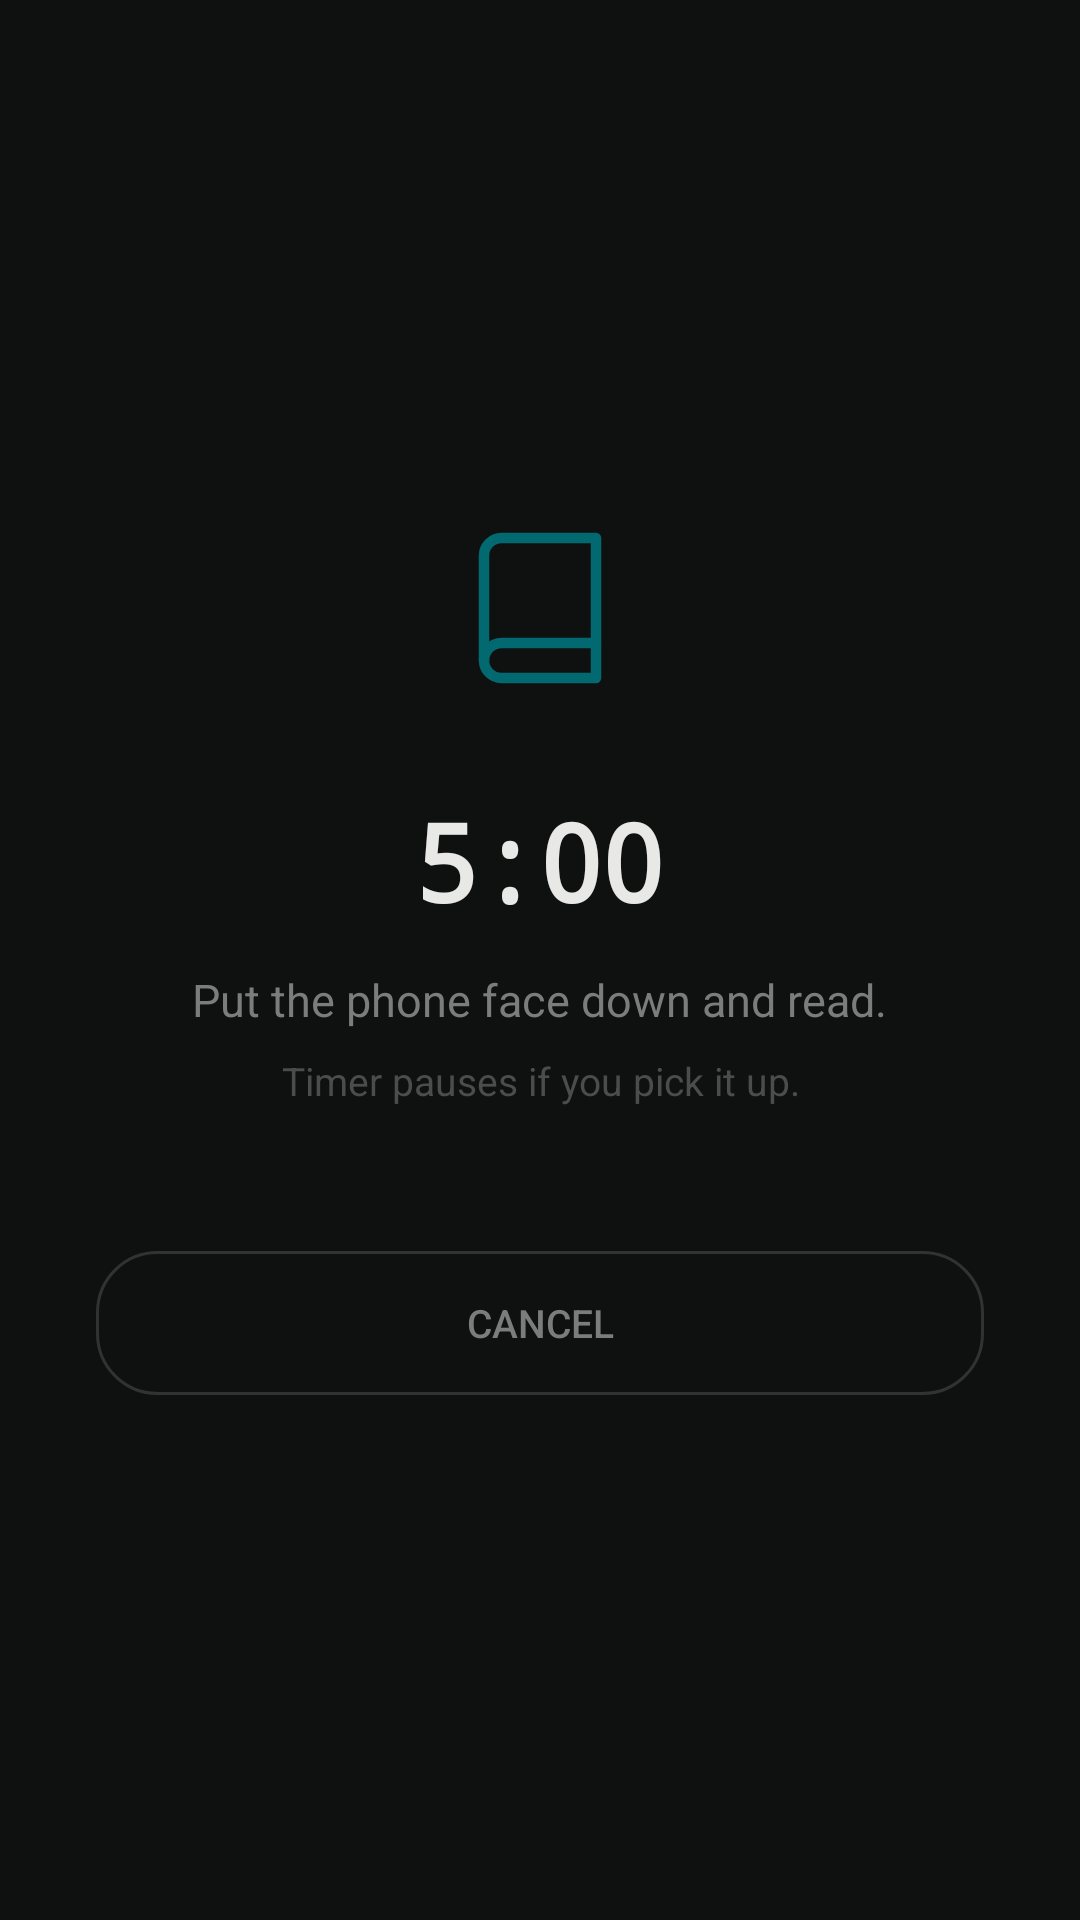

The Android layout XML behind this screen, and the referenced resources:
<!-- AndroidManifest.xml: application theme Theme.FocusGate -->
<!-- res/layout/activity_reading_task.xml -->
<?xml version="1.0" encoding="utf-8"?>
<LinearLayout
    xmlns:android="http://schemas.android.com/apk/res/android"
    android:layout_width="match_parent"
    android:layout_height="match_parent"
    android:background="@color/bg"
    android:orientation="vertical"
    android:gravity="center"
    android:padding="@dimen/space_8">

    <ImageView
        android:layout_width="56dp"
        android:layout_height="56dp"
        android:src="@drawable/ic_book"
        android:layout_marginBottom="@dimen/space_8" />

    <TextView
        android:id="@+id/tvReadingTimer"
        android:layout_width="wrap_content"
        android:layout_height="wrap_content"
        android:text="5:00"
        android:textColor="@color/text_primary"
        android:textSize="@dimen/text_hero"
        android:textStyle="bold"
        android:letterSpacing="-0.03"
        android:fontFamily="monospace"
        android:layout_marginBottom="@dimen/space_3" />

    <TextView
        android:layout_width="wrap_content"
        android:layout_height="wrap_content"
        android:text="Put the phone face down and read."
        android:textColor="@color/text_muted"
        android:textSize="@dimen/text_base"
        android:gravity="center"
        android:layout_marginBottom="@dimen/space_2" />

    <TextView
        android:layout_width="wrap_content"
        android:layout_height="wrap_content"
        android:text="Timer pauses if you pick it up."
        android:textColor="@color/text_faint"
        android:textSize="@dimen/text_sm"
        android:gravity="center"
        android:layout_marginBottom="@dimen/space_12" />

    <Button
        android:id="@+id/btnCancelReading"
        android:layout_width="match_parent"
        android:layout_height="48dp"
        android:background="@drawable/bg_button_ghost"
        android:text="Cancel"
        android:textColor="@color/text_muted"
        android:textSize="@dimen/text_sm" />

</LinearLayout>
<!-- resources referenced by this layout -->
<resources>
  <color name="bg">#0f1110</color>
  <color name="text_faint">#4a4d4b</color>
  <color name="text_muted">#7a7d7b</color>
  <color name="text_primary">#e8e8e6</color>
  <dimen name="space_12">48dp</dimen>
  <dimen name="space_2">8dp</dimen>
  <dimen name="space_3">12dp</dimen>
  <dimen name="space_8">32dp</dimen>
  <dimen name="text_base">15sp</dimen>
  <dimen name="text_hero">36sp</dimen>
  <dimen name="text_sm">13sp</dimen>
  <!-- drawable bg_button_ghost (drawable) -->
  <?xml version="1.0" encoding="utf-8"?>
  <selector xmlns:android="http://schemas.android.com/apk/res/android">
      <item android:state_pressed="true">
          <shape android:shape="rectangle">
              <solid android:color="@color/surface_offset" />
              <corners android:radius="@dimen/radius_xl" />
              <stroke android:width="1dp" android:color="@color/border" />
          </shape>
      </item>
      <item android:state_focused="true">
          <shape android:shape="rectangle">
              <solid android:color="@color/surface_offset" />
              <corners android:radius="@dimen/radius_xl" />
              <stroke android:width="1dp" android:color="@color/border" />
          </shape>
      </item>
      <item>
          <shape android:shape="rectangle">
              <solid android:color="@android:color/transparent" />
              <corners android:radius="@dimen/radius_xl" />
              <stroke android:width="1dp" android:color="@color/border" />
          </shape>
      </item>
  </selector>
  <!-- drawable ic_book (drawable) -->
  <vector xmlns:android="http://schemas.android.com/apk/res/android"
      android:width="48dp"
      android:height="48dp"
      android:viewportWidth="24"
      android:viewportHeight="24">
      <path
          android:fillColor="#00000000"
          android:pathData="M4,19.5A2.5,2.5 0,0 1,6.5 17H20"
          android:strokeWidth="1.5"
          android:strokeColor="@color/primary"
          android:strokeLineCap="round"
          android:strokeLineJoin="round" />
      <path
          android:fillColor="#00000000"
          android:pathData="M6.5,2H20v20H6.5A2.5,2.5 0,0 1,4 19.5v-15A2.5,2.5 0,0 1,6.5 2z"
          android:strokeWidth="1.5"
          android:strokeColor="@color/primary"
          android:strokeLineCap="round"
          android:strokeLineJoin="round" />
  </vector>
  <style name="Theme.FocusGate" parent="Theme.MaterialComponents.DayNight.NoActionBar">
          <item name="colorPrimary">@color/color_primary</item>
          <item name="colorPrimaryVariant">@color/color_primary_dark</item>
          <item name="colorOnPrimary">@color/white</item>
          <item name="colorSurface">@color/color_surface</item>
          <item name="colorOnSurface">@color/color_text</item>
          <item name="android:colorBackground">@color/color_background</item>
          <item name="android:windowBackground">@color/color_background</item>
          <item name="android:statusBarColor">@color/color_background</item>
          <item name="android:navigationBarColor">@color/color_background</item>
          <item name="android:windowLightStatusBar">false</item>
      </style>
  <color name="surface_offset">#222625</color>
  <dimen name="radius_xl">20dp</dimen>
  <color name="border">#2f3332</color>
  <color name="primary">#01696f</color>
  <color name="color_primary">#01696f</color>
  <color name="color_primary_dark">#0c4e54</color>
  <color name="white">#FFFFFF</color>
  <color name="color_surface">#1a1d1c</color>
  <color name="color_text">#e8e8e6</color>
  <color name="color_background">#0f1110</color>
</resources>
